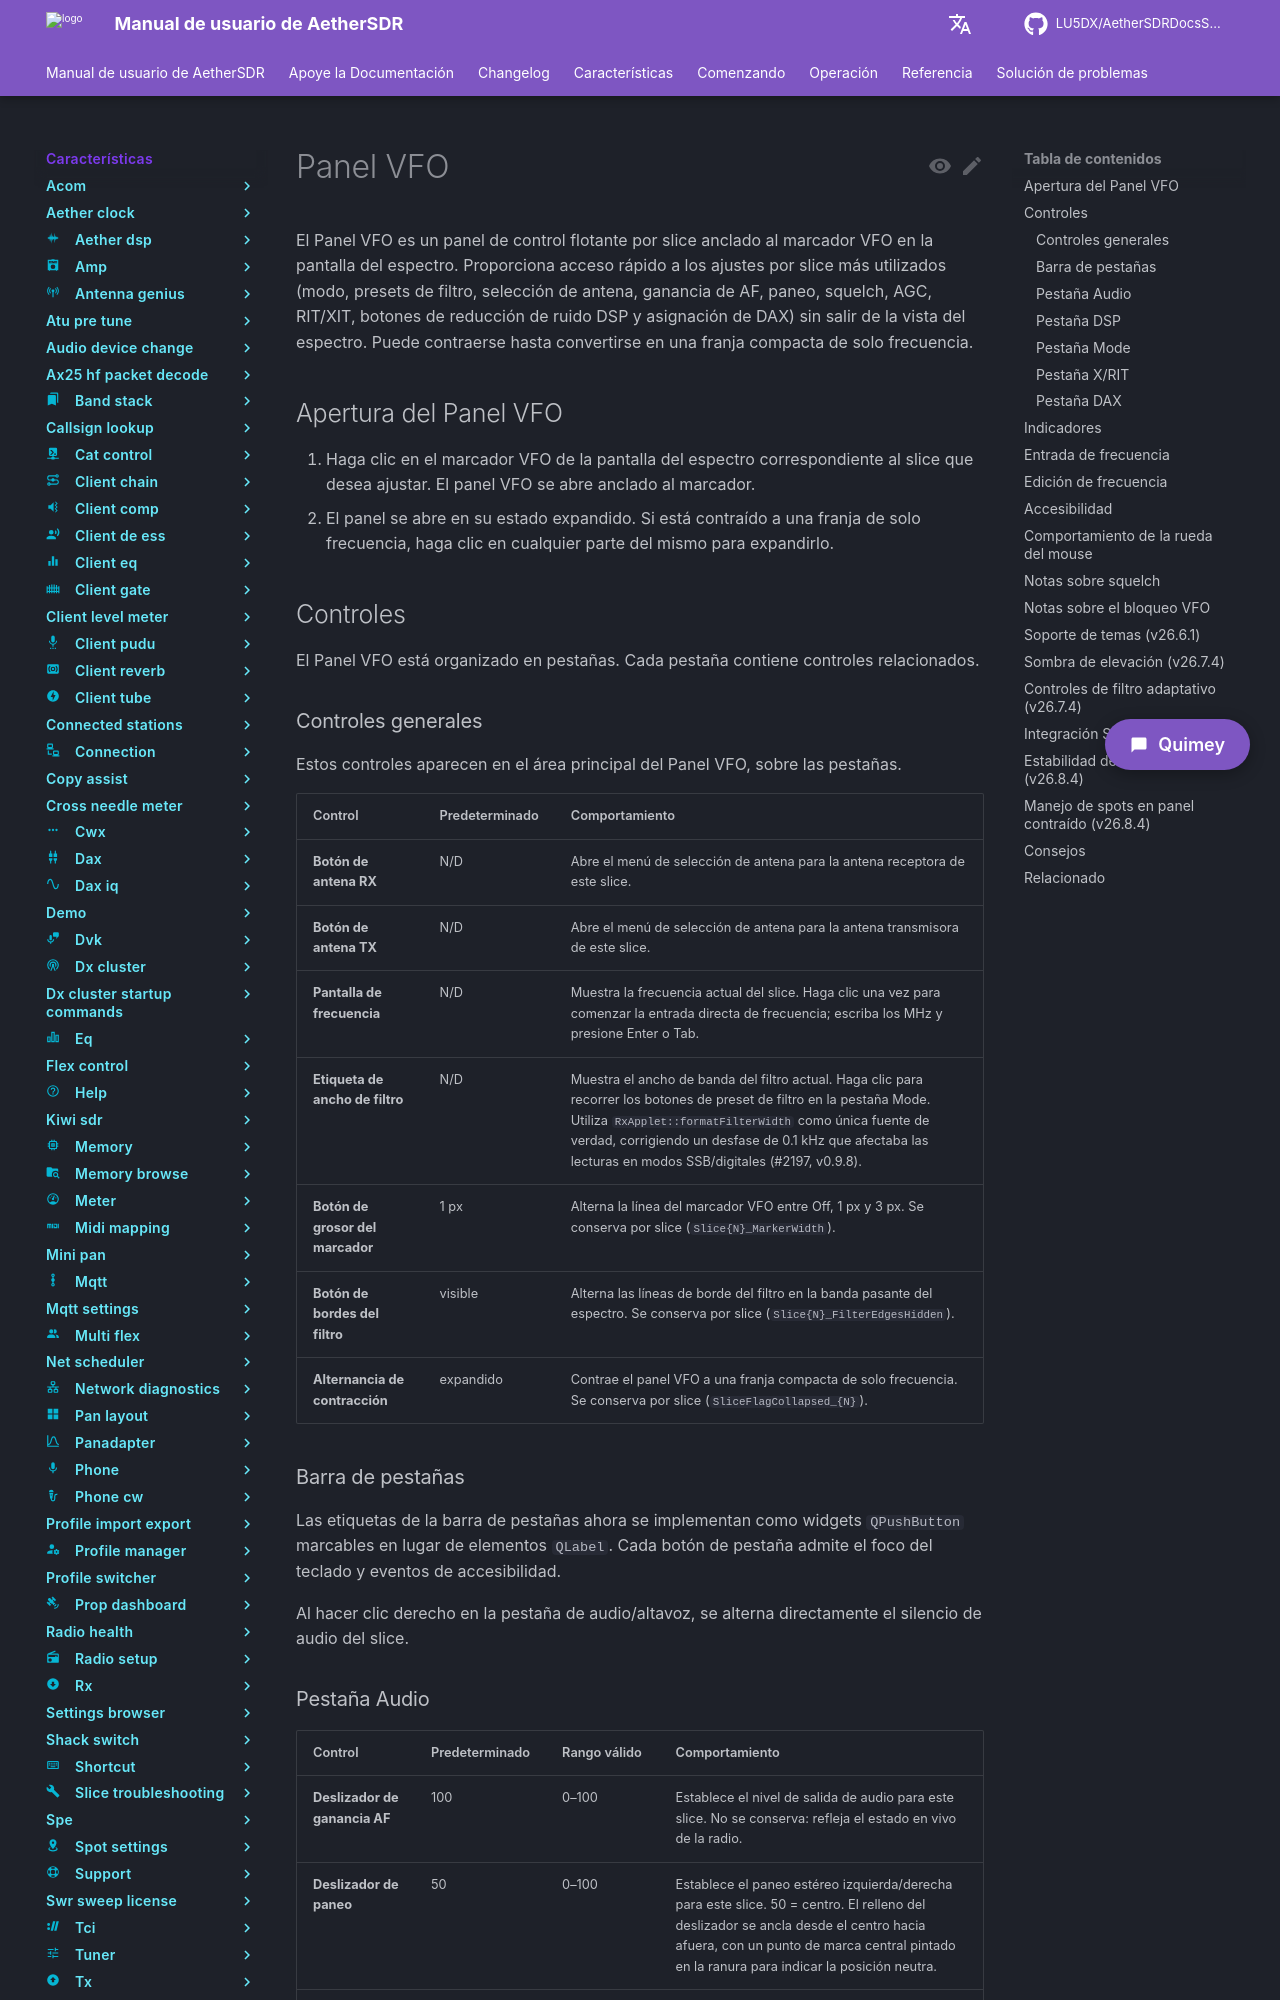

repository: LU5DX/AetherSDRDocsSpanish · page: 26.8.4/features/vfo-widget/enable-noise-reduction-from-the-vfo-panel/index.html · generator: mkdocs

# Panel VFO

El Panel VFO es un panel de control flotante por slice anclado al marcador VFO en la pantalla del espectro. Proporciona acceso rápido a los ajustes por slice más utilizados (modo, presets de filtro, selección de antena, ganancia de AF, paneo, squelch, AGC, RIT/XIT, botones de reducción de ruido DSP y asignación de DAX) sin salir de la vista del espectro. Puede contraerse hasta convertirse en una franja compacta de solo frecuencia.

## Apertura del Panel VFO

1. Haga clic en el marcador VFO de la pantalla del espectro correspondiente al slice que desea ajustar. El panel VFO se abre anclado al marcador.
2. El panel se abre en su estado expandido. Si está contraído a una franja de solo frecuencia, haga clic en cualquier parte del mismo para expandirlo.

## Controles

El Panel VFO está organizado en pestañas. Cada pestaña contiene controles relacionados.

### Controles generales

Estos controles aparecen en el área principal del Panel VFO, sobre las pestañas.

| Control | Predeterminado | Comportamiento |
|---------|---------|----------|
| **Botón de antena RX** | N/D | Abre el menú de selección de antena para la antena receptora de este slice. |
| **Botón de antena TX** | N/D | Abre el menú de selección de antena para la antena transmisora de este slice. |
| **Pantalla de frecuencia** | N/D | Muestra la frecuencia actual del slice. Haga clic una vez para comenzar la entrada directa de frecuencia; escriba los MHz y presione Enter o Tab. |
| **Etiqueta de ancho de filtro** | N/D | Muestra el ancho de banda del filtro actual. Haga clic para recorrer los botones de preset de filtro en la pestaña Mode. Utiliza `RxApplet::formatFilterWidth` como única fuente de verdad, corrigiendo un desfase de 0.1 kHz que afectaba las lecturas en modos SSB/digitales (#2197, v0.9.8). |
| **Botón de grosor del marcador** | 1 px | Alterna la línea del marcador VFO entre Off, 1 px y 3 px. Se conserva por slice (`Slice{N}_MarkerWidth`). |
| **Botón de bordes del filtro** | visible | Alterna las líneas de borde del filtro en la banda pasante del espectro. Se conserva por slice (`Slice{N}_FilterEdgesHidden`). |
| **Alternancia de contracción** | expandido | Contrae el panel VFO a una franja compacta de solo frecuencia. Se conserva por slice (`SliceFlagCollapsed_{N}`). |

### Barra de pestañas

Las etiquetas de la barra de pestañas ahora se implementan como widgets `QPushButton` marcables en lugar de elementos `QLabel`. Cada botón de pestaña admite el foco del teclado y eventos de accesibilidad.

Al hacer clic derecho en la pestaña de audio/altavoz, se alterna directamente el silencio de audio del slice.
